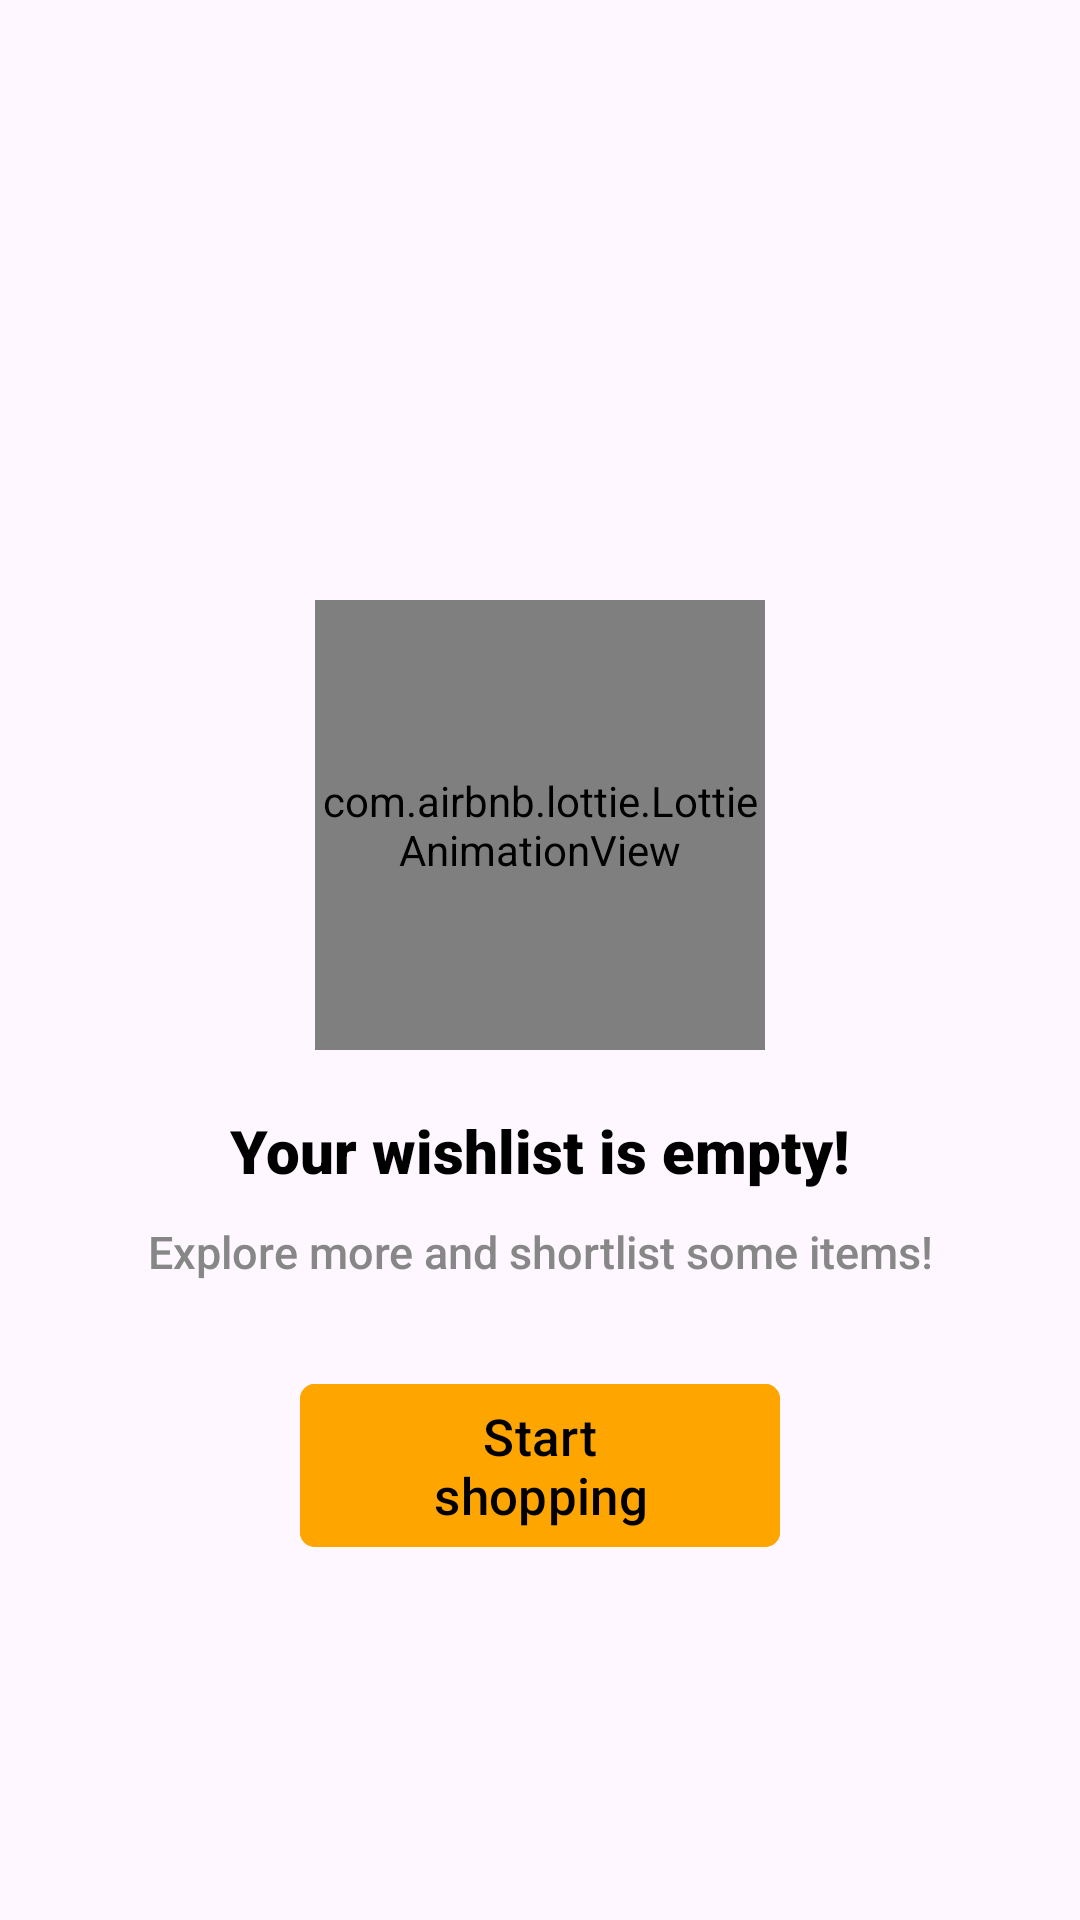

Write the Android layout XML for this screen, with the resource values it uses.
<!-- AndroidManifest.xml: application theme Theme.Ecommerceretrofit -->
<!-- res/layout/fragment_wish.xml -->
<?xml version="1.0" encoding="utf-8"?>
<androidx.constraintlayout.widget.ConstraintLayout xmlns:android="http://schemas.android.com/apk/res/android"
    xmlns:app="http://schemas.android.com/apk/res-auto"
    xmlns:tools="http://schemas.android.com/tools"
    android:layout_width="match_parent"
    android:layout_height="match_parent"
    tools:context=".ui.bottom_navigation.WishFragment">


    <com.airbnb.lottie.LottieAnimationView
        android:id="@+id/lottieAnimationView6"
        android:layout_width="150dp"
        android:layout_height="150dp"
        android:layout_marginTop="200dp"
        app:lottie_autoPlay="true"
        app:lottie_loop="true"
        app:layout_constraintEnd_toEndOf="parent"
        app:layout_constraintHorizontal_bias="0.5"
        app:layout_constraintStart_toStartOf="parent"
        app:layout_constraintTop_toTopOf="parent"
        app:lottie_rawRes="@raw/wish" />

    <TextView
        android:id="@+id/textView7"
        android:layout_width="wrap_content"
        android:layout_height="wrap_content"
        android:layout_marginTop="20dp"
        android:fontFamily="sans-serif-black"
        android:text="Your wishlist is empty!"
        android:textColor="@color/black"
        android:textSize="20sp"
        app:layout_constraintEnd_toEndOf="@+id/lottieAnimationView6"
        app:layout_constraintStart_toStartOf="@+id/lottieAnimationView6"
        app:layout_constraintTop_toBottomOf="@+id/lottieAnimationView6" />

    <TextView
        android:id="@+id/textView9"
        android:layout_width="wrap_content"
        android:layout_height="wrap_content"
        android:layout_marginTop="10dp"
        android:fontFamily="sans-serif-medium"
        android:text="Explore more and shortlist some items!"
        android:textColor="#878787"
        android:textSize="15sp"
        app:layout_constraintEnd_toEndOf="@+id/textView7"
        app:layout_constraintStart_toStartOf="@+id/textView7"
        app:layout_constraintTop_toBottomOf="@+id/textView7" />

    <com.google.android.material.button.MaterialButton
        android:id="@+id/start"
        style="@style/Widget.Material3.Button"
        android:layout_width="match_parent"
        android:layout_height="wrap_content"
        android:layout_marginHorizontal="100dp"
        android:layout_marginTop="30dp"
        android:backgroundTint="#FFA500"
        android:text="Start shopping"
        android:textColor="@color/black"
        android:textSize="17sp"
        app:cornerRadius="5dp"
        app:layout_constraintEnd_toEndOf="@+id/textView9"
        app:layout_constraintStart_toStartOf="@+id/textView9"
        app:layout_constraintTop_toBottomOf="@+id/textView9"
        app:rippleColor="#E3410E" />
</androidx.constraintlayout.widget.ConstraintLayout>
<!-- resources referenced by this layout -->
<resources>
  <style name="Theme.Ecommerceretrofit" parent="Base.Theme.Ecommerceretrofit" />
  <style name="Base.Theme.Ecommerceretrofit" parent="Theme.Material3.DayNight.NoActionBar">
          
          
      </style>
  <!-- not gathered from this repository: default colours our renderer supplied (Android Studio template values) -->
  <color name="black">#FF000000</color>
</resources>
